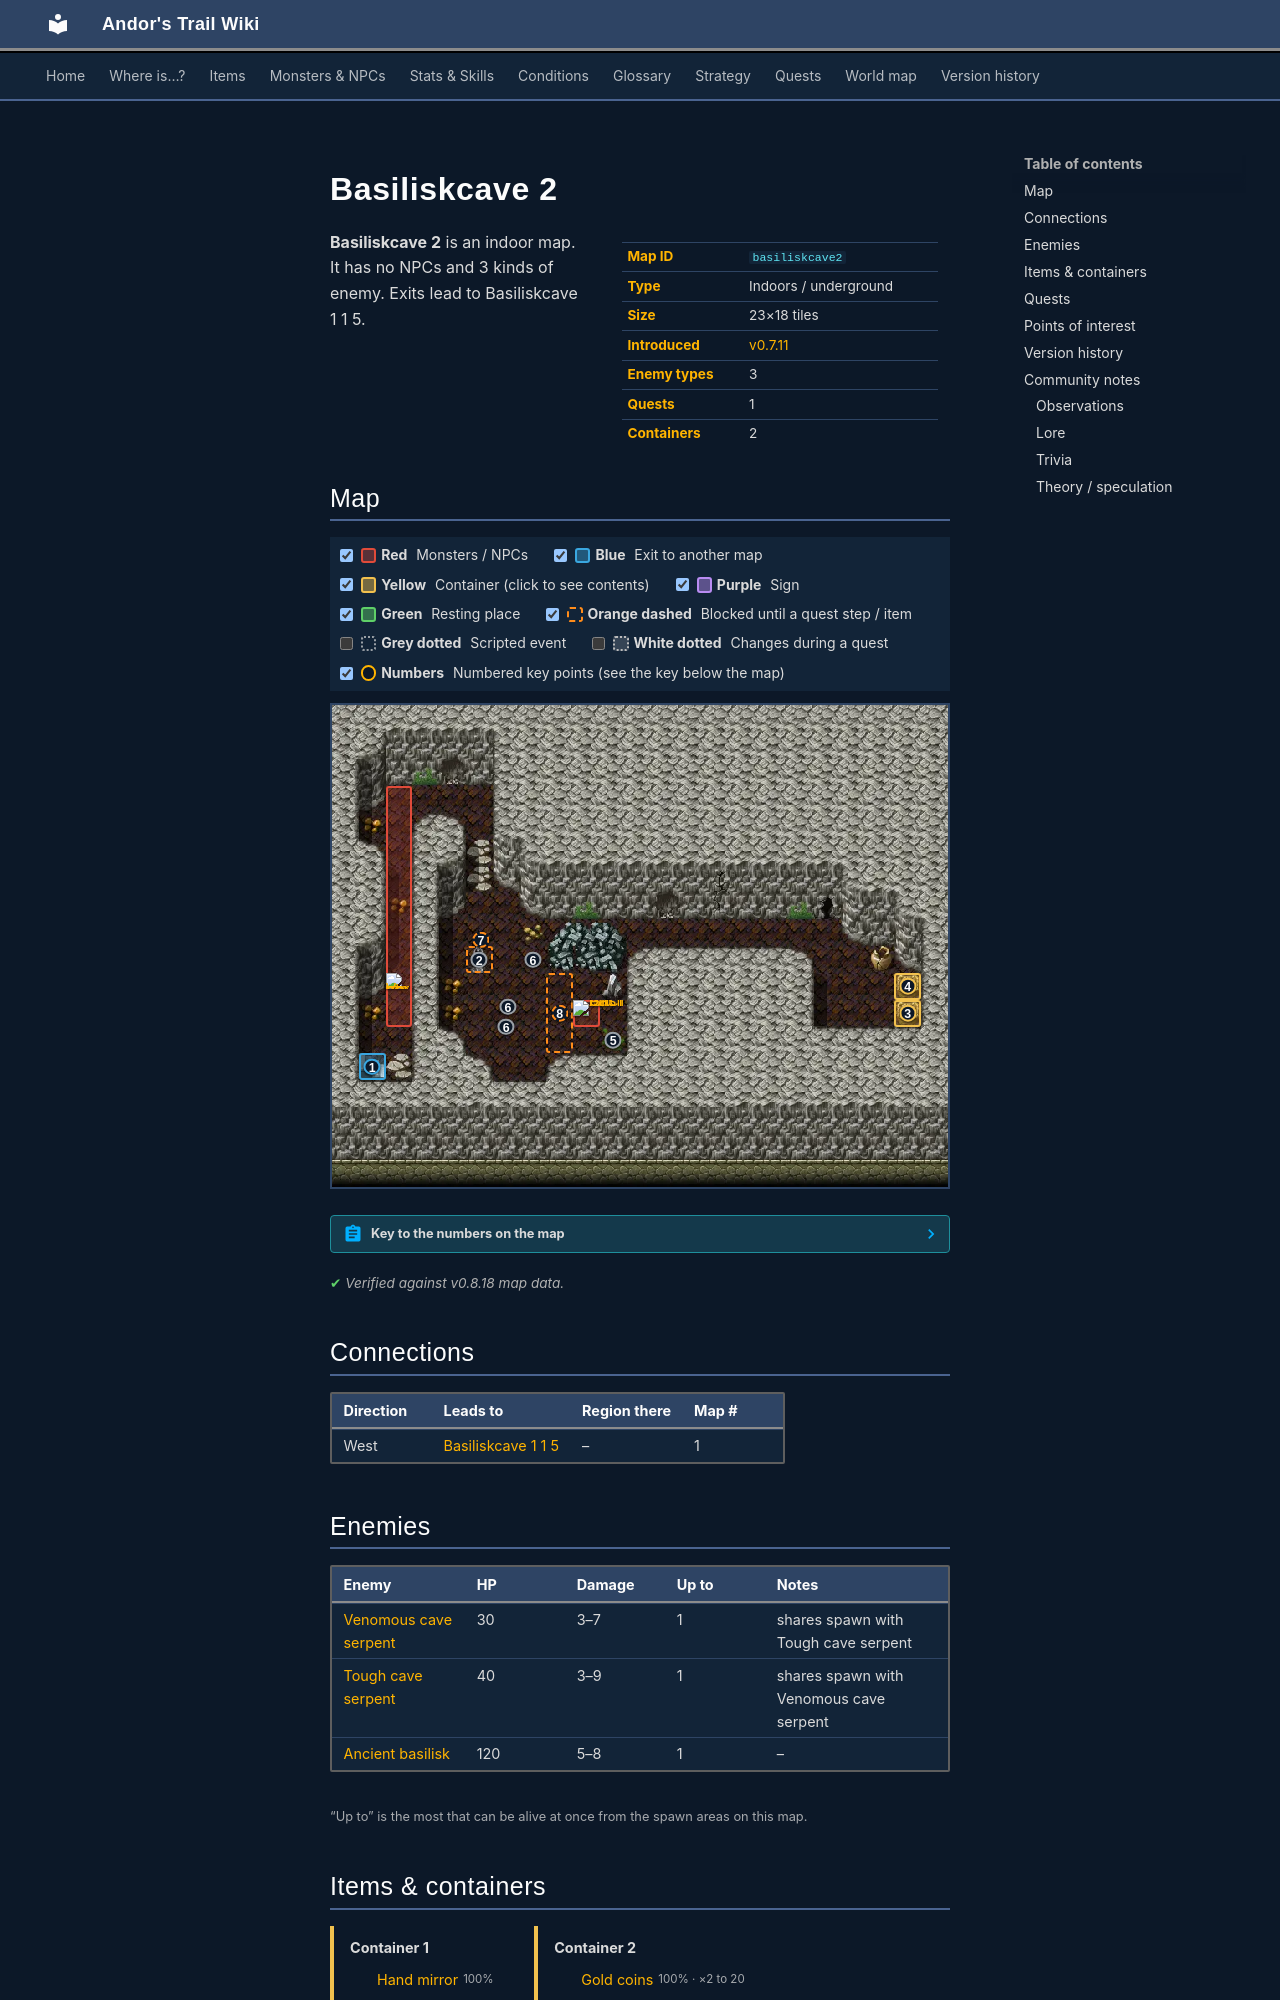

repository: asdfghjkl628/Andor-s-Trail-Wikiiii · page: maps/basiliskcave2/index.html · generator: mkdocs

---
description: "Basiliskcave 2 is an indoor location in Andor's Trail. Enemies: Venomous cave serpent, Tough cave serpent, Ancient basilisk. Exits to Basiliskcave 1 1 5."
---

# Basiliskcave 2

<div class="infobox" markdown>

| | |
|---|---|
| **Map ID** | `basiliskcave2` |
| **Type** | Indoors / underground |
| **Size** | 23×18 tiles |
| **Introduced** | [v0.7.11](../versions/0.7.11.md) |
| **Enemy types** | 3 |
| **Quests** | 1 |
| **Containers** | 2 |

</div>

**Basiliskcave 2** is an indoor map. It has no NPCs and 3 kinds of enemy. Exits lead to Basiliskcave 1 1 5.
